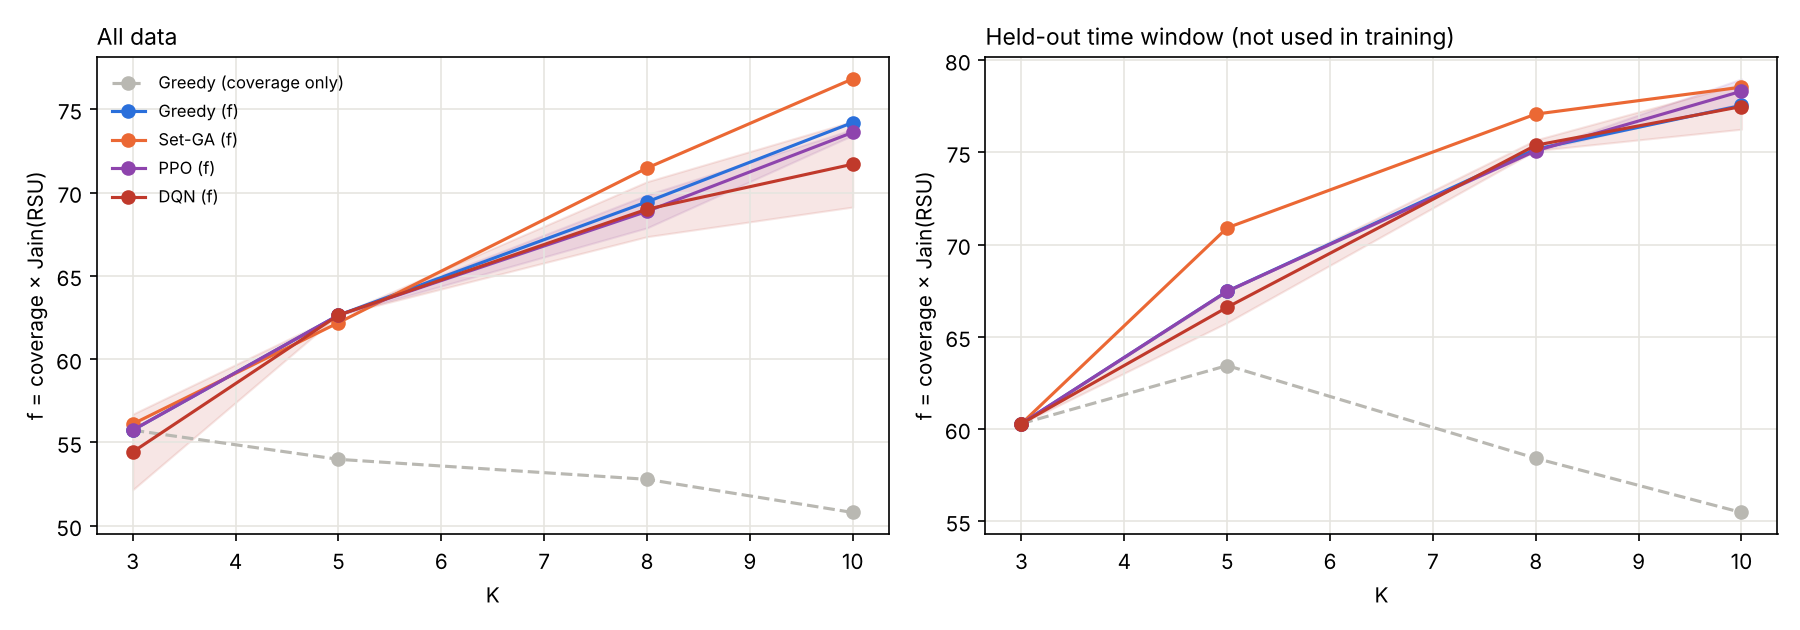

The file beside this chart, header and first rows:
Data, K, Method, f, f_std, Cover, Jain_RSU
전체, 3, DQN(f), 54.43, 2.27, 59.23, 0.919
전체, 3, GA(f), 56.11, , 56.42, 0.995
전체, 3, Greedy(f), 55.74, , 60.16, 0.927
전체, 3, Greedy(커버만), 55.74, , 60.16, 0.927
전체, 3, PPO(f), 55.74, 0.0, 60.16, 0.927
전체, 5, DQN(f), 62.64, 0.0, 65.35, 0.958
전체, 5, GA(f), 62.19, , 65.38, 0.951
전체, 5, Greedy(f), 62.64, , 65.35, 0.958
전체, 5, Greedy(커버만), 53.99, , 71.38, 0.756
전체, 5, PPO(f), 62.64, 0.0, 65.35, 0.958
전체, 8, DQN(f), 69.0, 1.65, 72.94, 0.946
전체, 8, GA(f), 71.47, , 74.69, 0.957
전체, 8, Greedy(f), 69.44, , 73.66, 0.943
전체, 8, Greedy(커버만), 52.79, , 82.73, 0.638
전체, 8, PPO(f), 68.87, 0.99, 72.07, 0.956
전체, 10, DQN(f), 71.7, 2.57, 77.98, 0.92
전체, 10, GA(f), 76.82, , 83.34, 0.922
전체, 10, Greedy(f), 74.2, , 78.97, 0.94
전체, 10, Greedy(커버만), 50.8, , 86.11, 0.59
전체, 10, PPO(f), 73.61, 0.18, 77.5, 0.95
학습 안 쓴 시간대, 3, DQN(f), 60.29, 0.0, 62.29, 0.968
학습 안 쓴 시간대, 3, GA(f), 60.29, , 62.29, 0.968
학습 안 쓴 시간대, 3, Greedy(f), 60.29, , 62.29, 0.968
학습 안 쓴 시간대, 3, Greedy(커버만), 60.29, , 62.29, 0.968
학습 안 쓴 시간대, 3, PPO(f), 60.29, 0.0, 62.29, 0.968
학습 안 쓴 시간대, 5, DQN(f), 66.6, 0.83, 71.68, 0.929
학습 안 쓴 시간대, 5, GA(f), 70.91, , 74.61, 0.95
학습 안 쓴 시간대, 5, Greedy(f), 67.47, , 71.31, 0.946
학습 안 쓴 시간대, 5, Greedy(커버만), 63.44, , 74.61, 0.85
학습 안 쓴 시간대, 5, PPO(f), 67.47, 0.0, 71.31, 0.946
학습 안 쓴 시간대, 8, DQN(f), 75.39, 0.29, 78.84, 0.956
학습 안 쓴 시간대, 8, GA(f), 77.08, , 78.06, 0.987
학습 안 쓴 시간대, 8, Greedy(f), 75.18, , 77.92, 0.965
학습 안 쓴 시간대, 8, Greedy(커버만), 58.41, , 83.2, 0.702
학습 안 쓴 시간대, 8, PPO(f), 75.09, 0.0, 78.28, 0.959
학습 안 쓴 시간대, 10, DQN(f), 77.49, 1.23, 81.68, 0.949
학습 안 쓴 시간대, 10, GA(f), 78.54, , 81.0, 0.97
학습 안 쓴 시간대, 10, Greedy(f), 77.55, , 81.0, 0.957
학습 안 쓴 시간대, 10, Greedy(커버만), 55.47, , 87.53, 0.634
학습 안 쓴 시간대, 10, PPO(f), 78.32, 0.67, 81.24, 0.964
